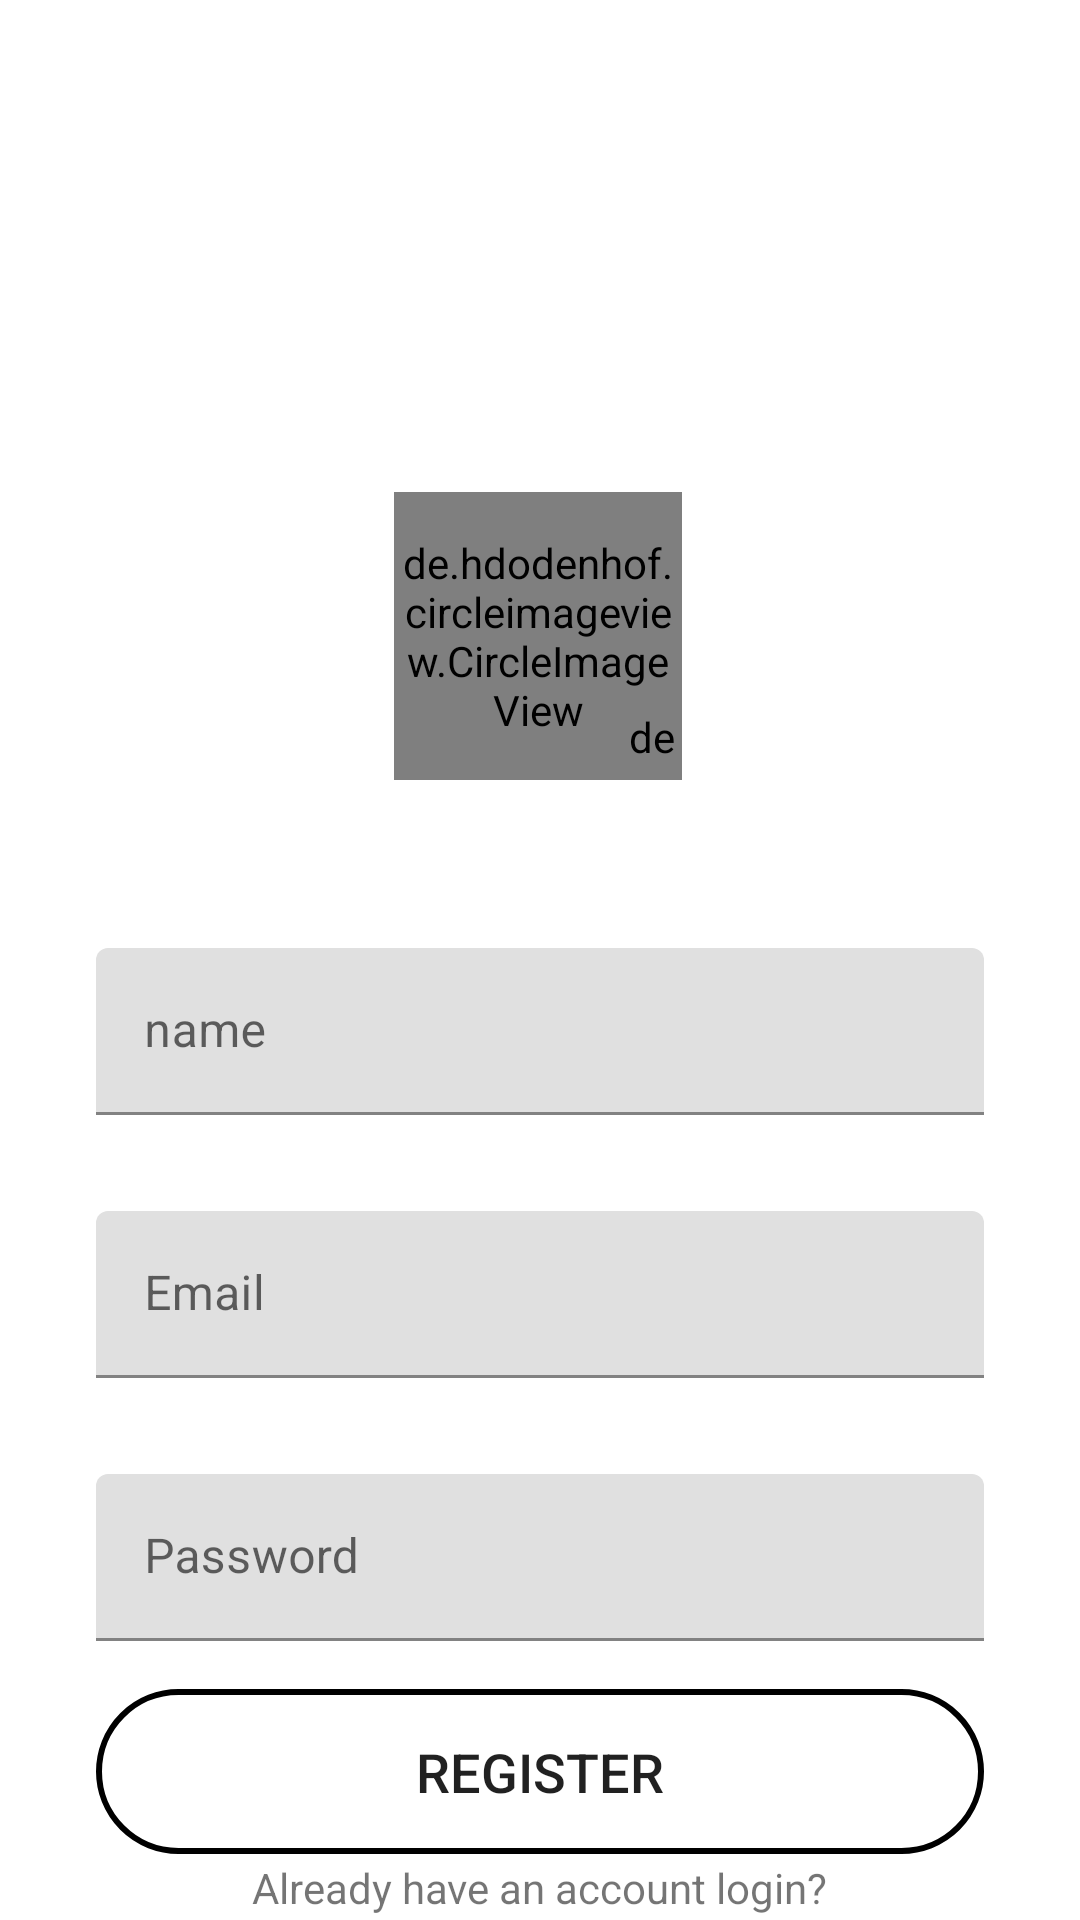

Layout XML and referenced resources for this Android screen:
<!-- AndroidManifest.xml: application theme Theme.InstagramClone -->
<!-- res/layout/activity_sign_up.xml -->
<?xml version="1.0" encoding="utf-8"?>
<androidx.constraintlayout.widget.ConstraintLayout xmlns:android="http://schemas.android.com/apk/res/android"
    xmlns:app="http://schemas.android.com/apk/res-auto"
    xmlns:tools="http://schemas.android.com/tools"
    android:layout_width="match_parent"
    android:layout_height="match_parent"
    tools:context=".SignUpActivity">

    <de.hdodenhof.circleimageview.CircleImageView
        android:id="@+id/profile_image"
        android:layout_width="96dp"
        android:layout_height="96dp"
        android:layout_marginTop="164dp"
        android:src="@drawable/user"

        app:layout_constraintEnd_toEndOf="parent"
        app:layout_constraintHorizontal_bias="0.498"
        app:layout_constraintStart_toStartOf="parent"
        app:layout_constraintTop_toTopOf="parent" />

    <de.hdodenhof.circleimageview.CircleImageView
        android:id="@+id/plus"
        android:layout_width="20dp"
        android:layout_height="20dp"
        android:layout_marginStart="86dp"

        android:layout_marginBottom="4dp"
        android:src="@drawable/plus"
        app:layout_constraintBottom_toBottomOf="@+id/profile_image"
        app:layout_constraintEnd_toEndOf="@+id/profile_image"
        app:layout_constraintHorizontal_bias="1.0"
        app:layout_constraintStart_toEndOf="@+id/profile_image"
        app:layout_constraintStart_toStartOf="@+id/profile_image" />

    <com.google.android.material.textfield.TextInputLayout
        android:id="@+id/name"
        android:layout_width="match_parent"
        android:layout_height="wrap_content"
        android:hint="name"
        android:layout_marginTop="56dp"
        android:layout_marginStart="32dp"
        android:layout_marginEnd="32dp"
        app:layout_constraintEnd_toEndOf="parent"
        app:layout_constraintStart_toStartOf="parent"
        app:layout_constraintTop_toBottomOf="@+id/profile_image">

        <com.google.android.material.textfield.TextInputEditText
            android:layout_width="match_parent"
            android:layout_height="wrap_content"
            android:visibility="visible" />
    </com.google.android.material.textfield.TextInputLayout>

    <com.google.android.material.textfield.TextInputLayout
        android:id="@+id/email"
        android:layout_width="match_parent"
        android:layout_height="wrap_content"
        android:hint="Email"
        android:layout_marginTop="32dp"
        android:layout_marginStart="32dp"
        android:layout_marginEnd="32dp"
        app:layout_constraintEnd_toEndOf="@+id/name"
        app:layout_constraintStart_toStartOf="@+id/name"
        app:layout_constraintTop_toBottomOf="@+id/name">

        <com.google.android.material.textfield.TextInputEditText
            android:layout_width="match_parent"
            android:layout_height="wrap_content"
            android:visibility="visible" />

    </com.google.android.material.textfield.TextInputLayout>

    <com.google.android.material.textfield.TextInputLayout
        android:id="@+id/password"
        android:layout_width="match_parent"
        android:layout_height="wrap_content"
        android:hint="Password"
        android:layout_marginTop="32dp"
        android:layout_marginStart="32dp"
        android:layout_marginEnd="32dp"
        app:layout_constraintEnd_toEndOf="@+id/email"
        app:layout_constraintStart_toStartOf="@+id/email"
        app:layout_constraintTop_toBottomOf="@+id/email">

        <com.google.android.material.textfield.TextInputEditText
            android:layout_width="match_parent"
            android:layout_height="wrap_content"
            android:visibility="visible" />

    </com.google.android.material.textfield.TextInputLayout>

    <Button
        android:id="@+id/signUpButton"
        android:layout_width="0dp"
        android:layout_height="55dp"
        android:layout_marginTop="16dp"
        android:text="Register"
        android:textSize="18sp"
        android:background="@drawable/buttonborder"
        app:layout_constraintEnd_toEndOf="@+id/password"
        app:layout_constraintStart_toStartOf="@+id/password"
        app:layout_constraintTop_toBottomOf="@+id/password" />

    <TextView
        android:id="@+id/textView3"
        android:layout_width="wrap_content"
        android:layout_height="wrap_content"
        android:text="Already have an account login?"
        app:layout_constraintBottom_toBottomOf="parent"
        app:layout_constraintEnd_toEndOf="parent"
        app:layout_constraintStart_toStartOf="parent"
        app:layout_constraintTop_toBottomOf="@+id/signUpButton" />
</androidx.constraintlayout.widget.ConstraintLayout>
<!-- resources referenced by this layout -->
<resources>
  <!-- drawable buttonborder (drawable) -->
  <?xml version="1.0" encoding="utf-8"?>
  <shape xmlns:android="http://schemas.android.com/apk/res/android">
  <solid
      android:color="@color/blue"/>
      <corners
          android:radius="30dp"/>
      <stroke
          android:color="@color/blue"
          android:width="2dp"/>
  </shape>
  <style name="Theme.InstagramClone" parent="Theme.MaterialComponents.DayNight.NoActionBar">
          
          <item name="colorPrimary">@color/blue</item>
          <item name="colorPrimaryVariant">@color/black</item>
          <item name="colorOnPrimary">@color/white</item>
          
          <item name="colorSecondary">@color/teal_200</item>
          <item name="colorSecondaryVariant">@color/teal_700</item>
          <item name="colorOnSecondary">@color/black</item>
          
          <item name="android:statusBarColor">?attr/colorPrimaryVariant</item>
          
  
      </style>
  <color name="black">#FF000000</color>
  <color name="white">#FFFFFFFF</color>
  <color name="teal_200">#FF03DAC5</color>
  <color name="teal_700">#FF018786</color>
</resources>
